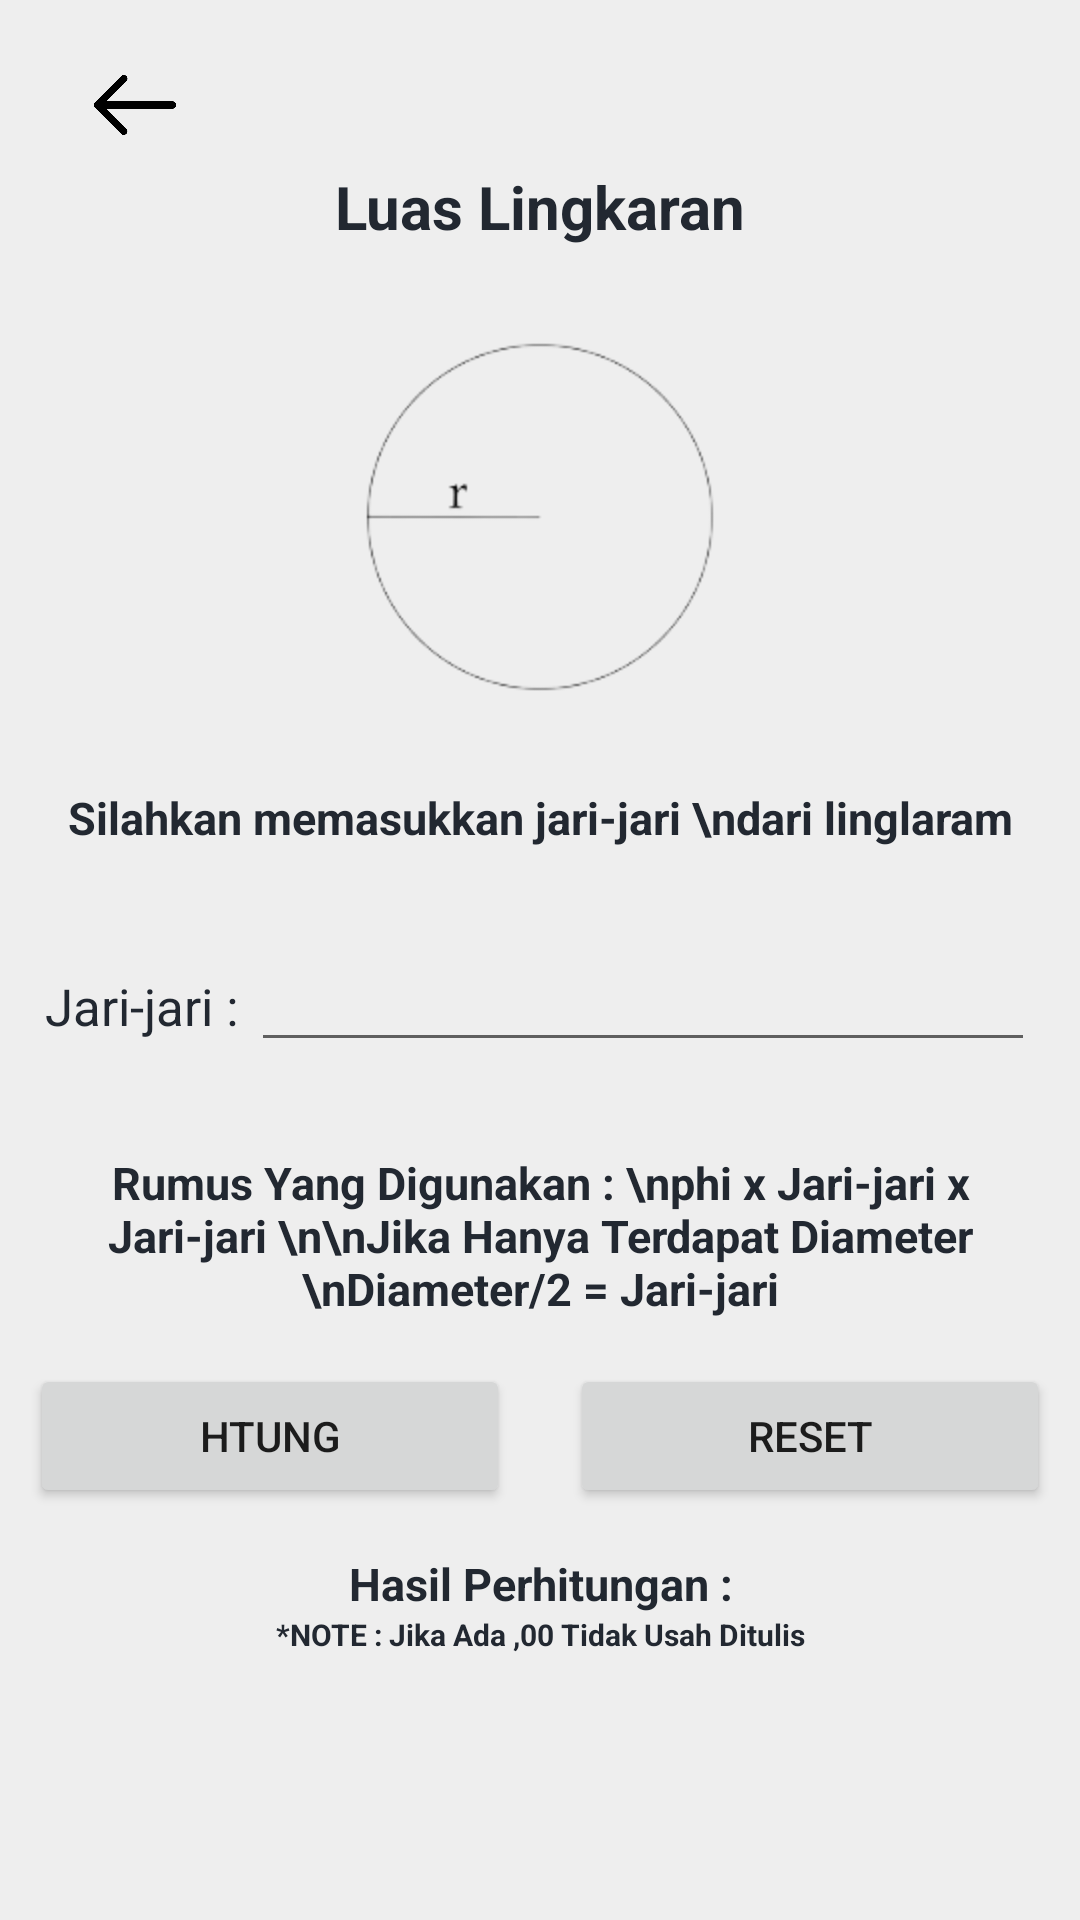

Android layout source for this screen:
<!-- AndroidManifest.xml: application theme Theme.LuasBangunDatar.NoActionBar -->
<!-- res/layout/activity_luas_lingkaran.xml -->
<?xml version="1.0" encoding="utf-8"?>
<ScrollView xmlns:android="http://schemas.android.com/apk/res/android"
    xmlns:app="http://schemas.android.com/apk/res-auto"
    xmlns:tools="http://schemas.android.com/tools"
    android:layout_width="match_parent"
    android:layout_height="match_parent"
    android:background="#EEEEEE"
    tools:context=".LuasLingkaran">

    <LinearLayout
        android:layout_width="match_parent"
        android:layout_height="match_parent"
        android:orientation="vertical">

        <ImageView
            android:id="@+id/iv_back"
            android:layout_width="50dp"
            android:layout_height="30dp"
            android:layout_marginStart="20dp"
            android:layout_marginTop="20dp"
            android:layout_marginBottom="-25dp"
            android:src="@drawable/back" />

        <TextView
            android:layout_width="match_parent"
            android:layout_height="wrap_content"
            android:layout_marginStart="15dp"
            android:layout_marginTop="30dp"
            android:layout_marginEnd="15dp"
            android:layout_marginBottom="15dp"
            android:gravity="center"
            android:text="Luas Lingkaran"
            android:textColor="#222831"
            android:textSize="20sp"
            android:textStyle="bold" />

        <ImageView
            android:layout_width="match_parent"
            android:layout_height="150dp"
            android:src="@drawable/lingkaran1" />

        <TextView
            android:layout_width="match_parent"
            android:layout_height="wrap_content"
            android:layout_margin="15dp"
            android:gravity="center"
            android:text="Silahkan memasukkan jari-jari \ndari linglaram"
            android:textColor="#222831"
            android:textSize="15sp"
            android:textStyle="bold" />

        <LinearLayout
            android:layout_width="match_parent"
            android:layout_height="wrap_content"
            android:layout_margin="15dp"
            android:orientation="horizontal">

            <TextView
                android:id="@+id/tv_jari"
                android:layout_width="wrap_content"
                android:layout_height="wrap_content"
                android:text="Jari-jari : "
                android:textColor="#222831"
                android:textSize="17sp" />

            <EditText
                android:id="@+id/et_jari"
                android:layout_width="match_parent"
                android:layout_height="wrap_content"
                android:inputType="numberDecimal"
                android:textColor="#222831" />
        </LinearLayout>

        <TextView
            android:layout_width="match_parent"
            android:layout_height="wrap_content"
            android:layout_margin="15dp"
            android:gravity="center"
            android:text="Rumus Yang Digunakan : \nphi x Jari-jari x Jari-jari \n\nJika Hanya Terdapat Diameter \nDiameter/2 = Jari-jari"
            android:textColor="#222831"
            android:textSize="15sp"
            android:textStyle="bold" />

        <LinearLayout
            android:layout_width="match_parent"
            android:layout_height="wrap_content"
            android:orientation="horizontal">

            <Button
                android:id="@+id/btn_hitung"
                android:layout_width="0dp"
                android:layout_height="wrap_content"
                android:layout_marginStart="10dp"
                android:layout_marginEnd="10dp"
                android:layout_weight="1"
                android:text="Htung" />

            <Button
                android:id="@+id/btn_reset"
                android:layout_width="0dp"
                android:layout_height="wrap_content"
                android:layout_marginStart="10dp"
                android:layout_marginEnd="10dp"
                android:layout_weight="1"
                android:text="Reset" />

        </LinearLayout>

        <TextView
            android:layout_width="match_parent"
            android:layout_height="wrap_content"
            android:layout_marginStart="15dp"
            android:layout_marginTop="15dp"
            android:layout_marginEnd="15dp"
            android:gravity="center"
            android:text="Hasil Perhitungan :"
            android:textColor="#222831"
            android:textSize="15sp"
            android:textStyle="bold" />

        <TextView
            android:layout_width="match_parent"
            android:layout_height="wrap_content"
            android:layout_marginStart="15dp"
            android:layout_marginEnd="15dp"
            android:gravity="center"
            android:text="*NOTE : Jika Ada ,00 Tidak Usah Ditulis"
            android:textColor="#222831"
            android:textSize="10sp"
            android:textStyle="bold" />

        <TextView
            android:id="@+id/tv_hasil"
            android:layout_width="match_parent"
            android:layout_height="wrap_content"
            android:layout_marginStart="15dp"
            android:layout_marginEnd="15dp"
            android:gravity="center"
            android:inputType="number"
            android:textColor="#222831"
            android:textSize="17sp"
            tools:text="pppppppp" />

    </LinearLayout>

</ScrollView>
<!-- resources referenced by this layout -->
<resources>
  <!-- drawable back: png bitmap (drawable, 11636 bytes) -->
  <!-- drawable lingkaran1: png bitmap (drawable, 7405 bytes) -->
  <style name="Theme.LuasBangunDatar.NoActionBar" parent="Theme.MaterialComponents.DayNight.NoActionBar">
          
          <item name="colorPrimary">#222831</item>
          <item name="colorPrimaryVariant">#222831</item>
          <item name="colorOnPrimary">@color/white</item>
          
          <item name="colorSecondary">@color/teal_200</item>
          <item name="colorSecondaryVariant">@color/teal_700</item>
          <item name="colorOnSecondary">@color/black</item>
          
          <item name="android:statusBarColor" tools:targetApi="l">?attr/colorPrimaryVariant</item>
          
      </style>
  <!-- not gathered from this repository: default colours our renderer supplied (Android Studio template values) -->
  <color name="teal_200">#FF03DAC5</color>
  <color name="teal_700">#FF018786</color>
  <color name="black">#FF000000</color>
  <color name="white">#FFFFFFFF</color>
</resources>
